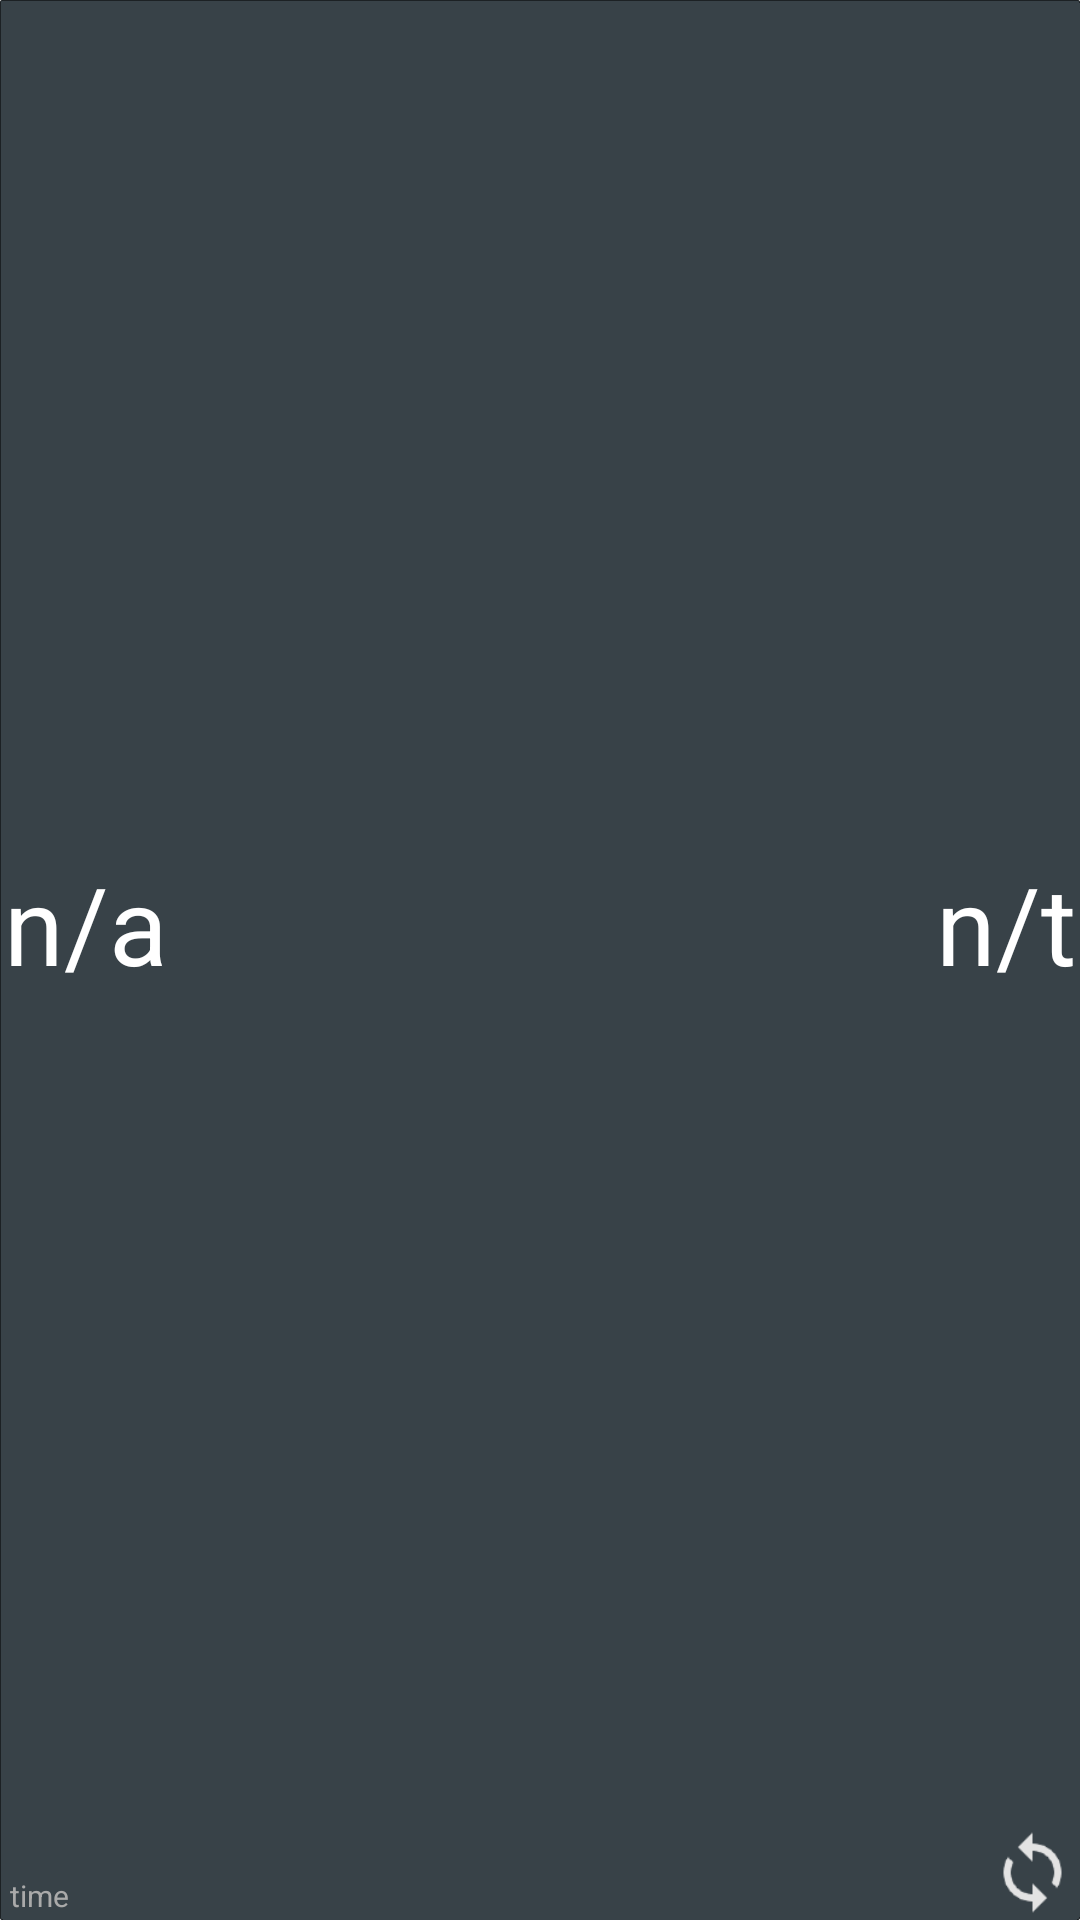

Reconstruct the res/layout file that produces this screen, plus the resources it refers to.
<!-- AndroidManifest.xml: application theme AppTheme -->
<!-- res/layout/widget_2x1.xml -->
<?xml version="1.0" encoding="utf-8"?>

<FrameLayout xmlns:android="http://schemas.android.com/apk/res/android"
    android:id="@+id/lay2x1"
    android:layout_width="144dp"
    android:layout_height="72dp"
    android:background="@drawable/back2"
    android:orientation="horizontal"
    android:layout_gravity="center"
    android:layout_marginTop="@dimen/widget_margin_top"
    android:layout_marginLeft="@dimen/widget_margin"
    android:layout_marginRight="@dimen/widget_margin"
    android:layout_marginBottom="@dimen/widget_margin">

    <ImageView
        android:id="@+id/imgvWidget"
        android:layout_width="match_parent"
        android:layout_gravity="center_vertical|bottom|center_horizontal"
        android:contentDescription="@string/strGraphDescription"
        android:layout_height="30dp"/>
    <TextView
        android:id="@+id/lblWidgetText"
        android:text="@string/strWidgetText"
        android:layout_height="wrap_content"
        android:layout_width="wrap_content"
        android:layout_gravity="left|center_vertical|center_horizontal"
        android:textColor="@android:color/white"
        android:textAppearance="?android:attr/textAppearanceLarge"
        android:layout_marginBottom="12dp"
        android:textSize="36sp"/>

    <TextView
        android:id="@+id/lblWidgetTor"
        android:text="@string/strWidgetTor"
        android:layout_height="wrap_content"
        android:layout_width="wrap_content"
        android:layout_gravity="center|right"
        android:textColor="@android:color/white"
        android:textAppearance="?android:attr/textAppearanceLarge"
        android:layout_marginBottom="12dp"
        android:textSize="36sp"/>

    <Button
        android:id="@+id/btnWidRefresh"
 	      style="?android:attr/buttonStyleSmall"
        android:layout_width="29dp"
        android:layout_height="29dp"
        android:layout_gravity="end|bottom"
        android:background="@drawable/perm_group_sync_settings"/>

    <TextView
        android:id="@+id/lblWidgetTime"
        android:text="@string/strWidgetTime"
        android:layout_height="wrap_content"
        android:layout_width="wrap_content"
        android:layout_gravity="start|bottom"
        android:textColor="@android:color/darker_gray"
        android:textAppearance="?android:attr/textAppearanceLarge"
        android:layout_marginBottom="0dp"
        android:layout_marginStart="2dp"
        android:layout_marginLeft="2dp"
        android:textSize="10sp"/>

</FrameLayout>
<!-- resources referenced by this layout -->
<resources>
  <dimen name="widget_margin">8dp</dimen>
  <dimen name="widget_margin_top">8dp</dimen>
  <!-- drawable perm_group_sync_settings: png bitmap (drawable-hdpi, 15148 bytes) -->
  <string name="strGraphDescription">Temp graph</string>
  <string name="strWidgetText">n/a</string>
  <string name="strWidgetTime">time</string>
  <string name="strWidgetTor">n/t</string>
  <style name="AppTheme" parent="android:Theme.Holo.Light.DarkActionBar">
    </style>
</resources>
